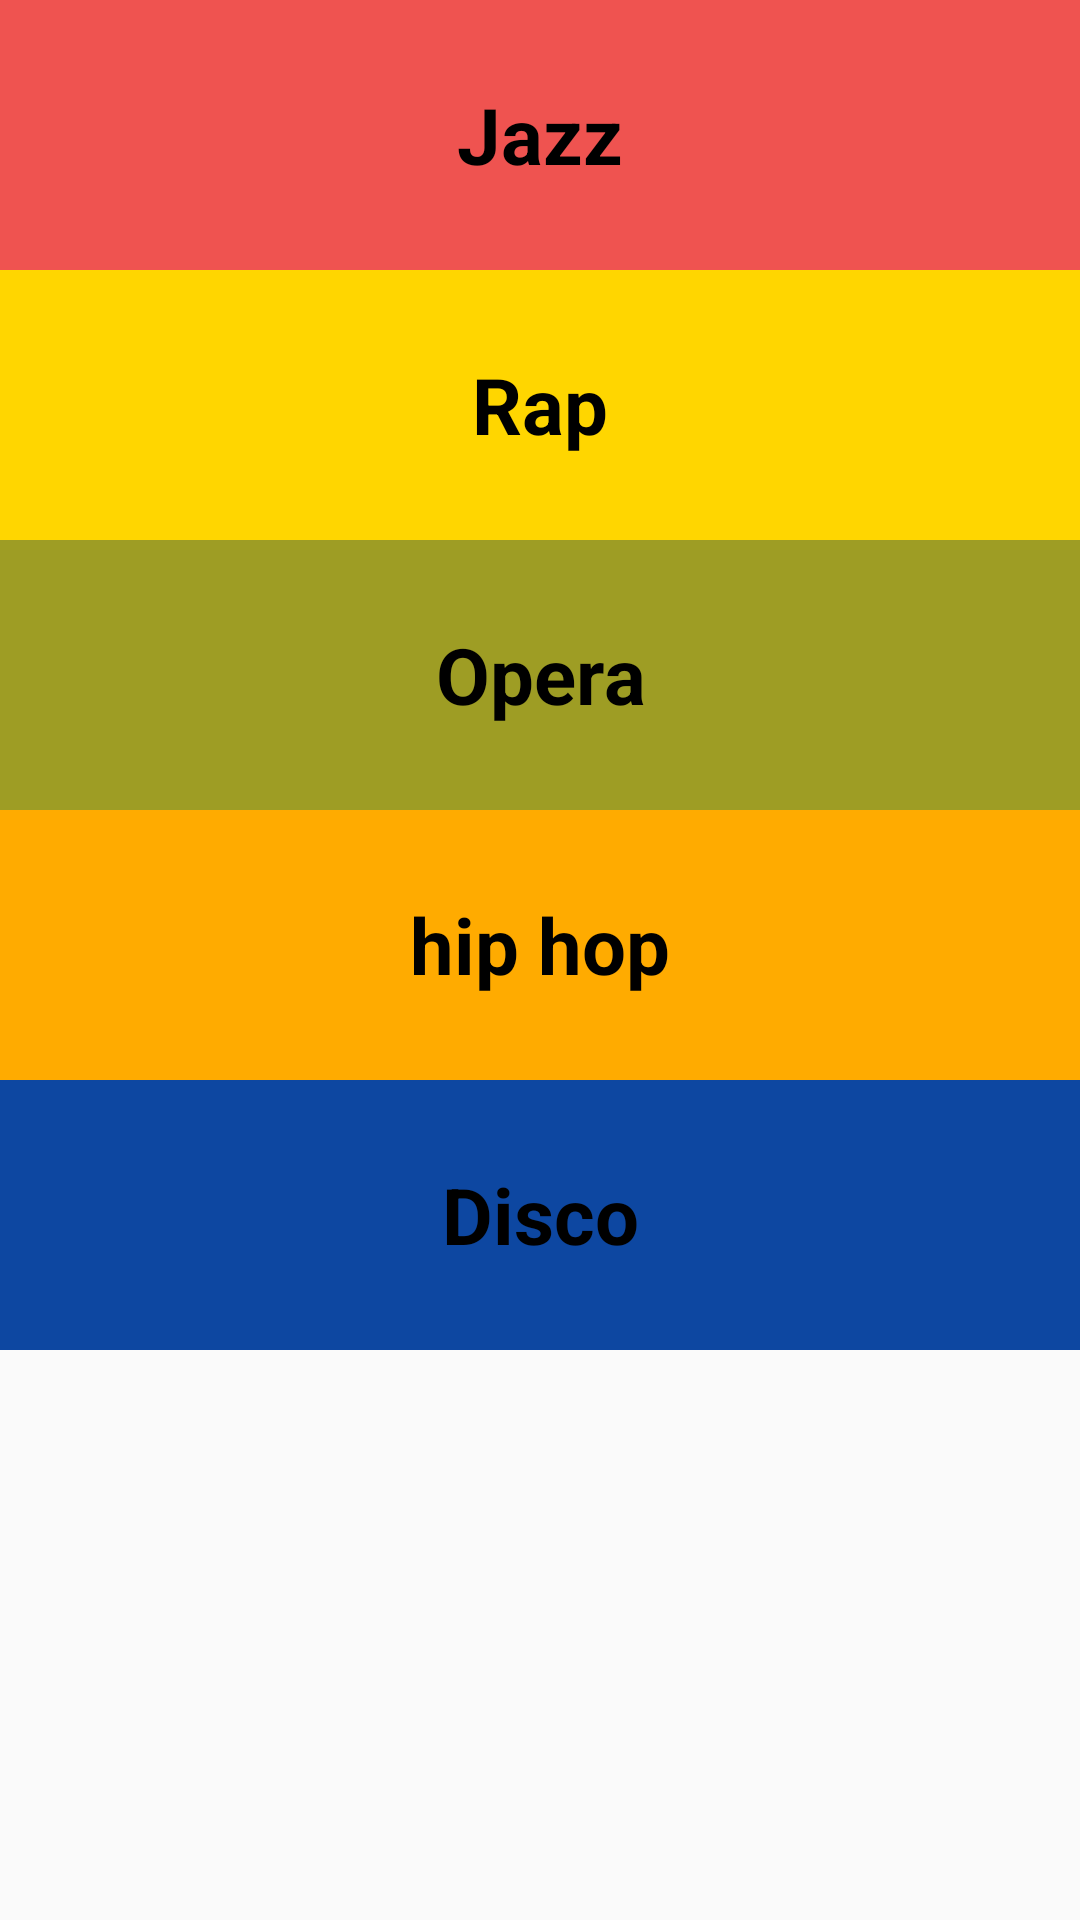

The Android layout XML behind this screen, and the referenced resources:
<!-- AndroidManifest.xml: application theme AppTheme -->
<!-- res/layout/activity_main.xml -->
<?xml version="1.0" encoding="utf-8"?>
<ScrollView
    xmlns:android="http://schemas.android.com/apk/res/android"
    xmlns:tools="http://schemas.android.com/tools"
    android:layout_width="match_parent"
    android:layout_height="match_parent"
    tools:context="com.example.android.musicalapp.MainActivity">

    <LinearLayout
        android:layout_width="match_parent"
        android:layout_height="match_parent"
        android:background="@color/tan_background"
        android:orientation="vertical">

        <TextView
            android:id="@+id/firstAlbum"
            style="@style/LinerTheme"
            android:background="@color/red400"
            android:text="@string/firstType" />
        <TextView
            android:id="@+id/fourthAlbum"
            style="@style/LinerTheme"
            android:background="@color/Yellow"
            android:text="@string/fourthType" />
        <TextView
            android:id="@+id/secondAlbum"
            style="@style/LinerTheme"
            android:background="@color/Lime"
            android:text="@string/secondType" />

        <TextView
            android:id="@+id/thirdAlbum"
            style="@style/LinerTheme"
            android:background="@color/Amber700"
            android:text="@string/thirdType" />
        <TextView
            android:id="@+id/fifthAlbum"
            style="@style/LinerTheme"
            android:background="@color/Blue800"
            android:text="@string/fifthType" />
    </LinearLayout>
</ScrollView>
<!-- resources referenced by this layout -->
<resources>
  <color name="Amber700">#FFAB00</color>
  <color name="Blue800">#0D47A1</color>
  <color name="Lime">#9E9D24</color>
  <color name="Yellow">#FFD600</color>
  <color name="red400">#EF5350</color>
  <color name="tan_background">#FFF7DA</color>
  <string name="fifthType">Disco</string>
  <string name="firstType">Jazz</string>
  <string name="fourthType">Rap</string>
  <string name="secondType">Opera</string>
  <string name="thirdType">hip hop</string>
  <style name="LinerTheme">
          <item name="android:layout_height">90dp</item>
          <item name="android:layout_width">match_parent</item>
          <item name="android:textStyle">bold</item>
          <item name="android:textColor">@color/colorBlack</item>
          <item name="android:textSize">26sp</item>
          <item name="android:gravity">center</item>
      </style>
  <style name="AppTheme" parent="Theme.AppCompat.Light.DarkActionBar">
          <item name="colorPrimary">@color/primary_color</item>
          <item name="colorPrimaryDark">@color/primary_dark_color</item>
      </style>
  <color name="colorBlack">#000000</color>
  <color name="primary_color">#4A312A</color>
  <color name="primary_dark_color">#2F1D1A</color>
</resources>
